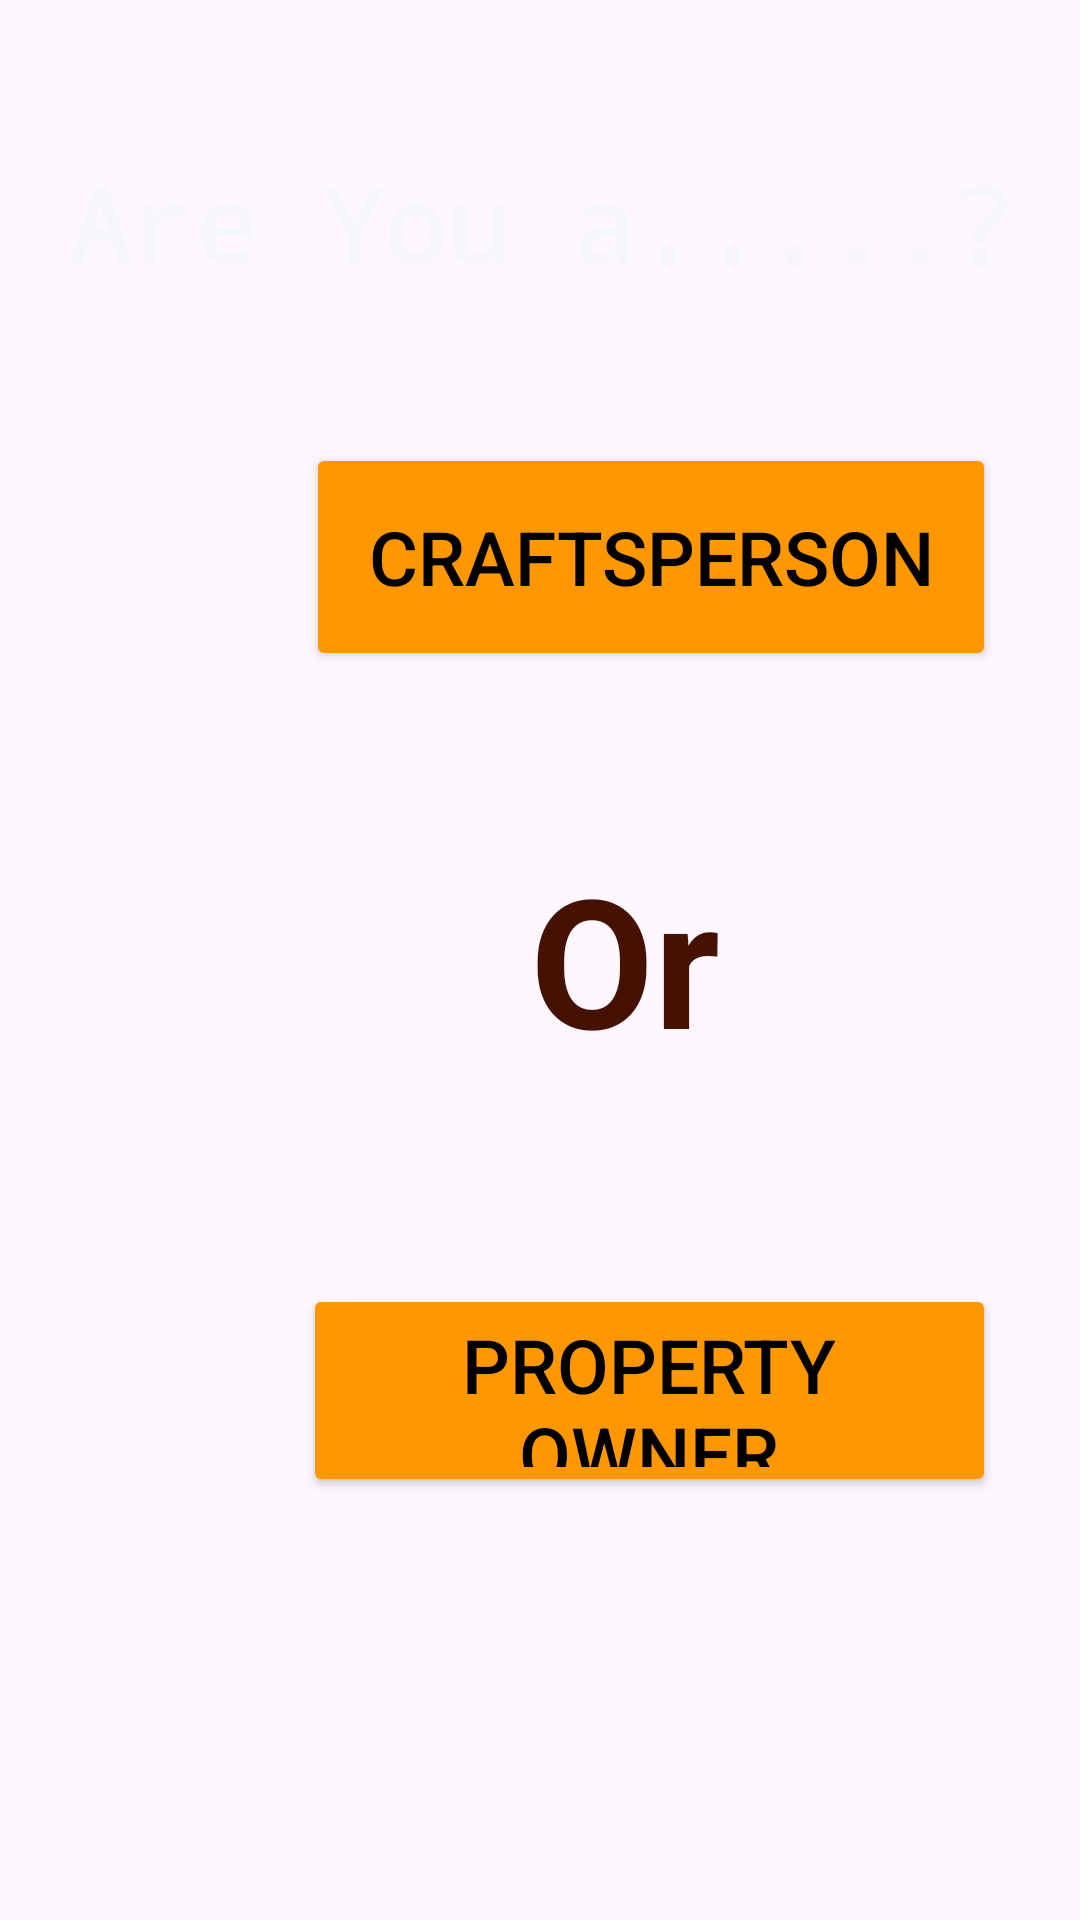

Android layout source for this screen:
<!-- AndroidManifest.xml: activity theme Theme.CraftsHub -->
<!-- res/layout/activity_query.xml -->
<?xml version="1.0" encoding="utf-8"?>
<androidx.constraintlayout.widget.ConstraintLayout xmlns:android="http://schemas.android.com/apk/res/android"
    xmlns:app="http://schemas.android.com/apk/res-auto"
    android:background="@drawable/myquery"
    xmlns:tools="http://schemas.android.com/tools"
    android:layout_width="match_parent"
    android:layout_height="match_parent"
    tools:context=".QueryActivity">

    <TextView
        android:id="@+id/mTvQuery"
        android:layout_width="343dp"
        android:layout_height="58dp"
        android:fontFamily="monospace"
        android:gravity="center"
        android:text="Are You a.....?"
        android:textAlignment="center"
        android:textColor="#F6F7FA"
        android:textSize="35sp"
        android:textStyle="bold"
        app:layout_constraintBottom_toBottomOf="parent"
        app:layout_constraintEnd_toEndOf="parent"
        app:layout_constraintStart_toStartOf="parent"
        app:layout_constraintTop_toTopOf="parent"
        app:layout_constraintVertical_bias="0.078" />

    <Button
        android:id="@+id/mBtnCraft"
        android:layout_width="230dp"
        android:layout_height="76dp"
        android:backgroundTint="#FF9800"
        android:text="Craftsperson"
        android:textColor="@color/black"
        android:textSize="25sp"
        app:layout_constraintBottom_toBottomOf="parent"
        app:layout_constraintEnd_toEndOf="parent"
        app:layout_constraintHorizontal_bias="0.784"
        app:layout_constraintStart_toStartOf="parent"
        app:layout_constraintTop_toTopOf="parent"
        app:layout_constraintVertical_bias="0.262" />

    <Button
        android:id="@+id/mBtnOwner"
        android:layout_width="231dp"
        android:layout_height="71dp"
        android:backgroundTint="#FF9800"
        android:text="Property Owner"
        android:textColor="@color/black"
        android:textSize="25sp"
        app:layout_constraintBottom_toBottomOf="parent"
        app:layout_constraintEnd_toEndOf="parent"
        app:layout_constraintHorizontal_bias="0.783"
        app:layout_constraintStart_toStartOf="parent"
        app:layout_constraintTop_toTopOf="@+id/mTvQuery"
        app:layout_constraintVertical_bias="0.731" />

    <TextView
        android:id="@+id/mTvAsk"
        android:layout_width="154dp"
        android:layout_height="128dp"
        android:gravity="center"
        android:text="Or"
        android:textAlignment="center"
        android:textColor="#451202"
        android:textSize="60sp"
        android:textStyle="bold"
        app:layout_constraintBottom_toBottomOf="parent"
        app:layout_constraintEnd_toEndOf="parent"
        app:layout_constraintHorizontal_bias="0.638"
        app:layout_constraintStart_toStartOf="parent"
        app:layout_constraintTop_toTopOf="parent"
        app:layout_constraintVertical_bias="0.499" />
</androidx.constraintlayout.widget.ConstraintLayout>
<!-- resources referenced by this layout -->
<resources>
  <style name="Theme.CraftsHub" parent="Base.Theme.CraftsHub" />
  <style name="Base.Theme.CraftsHub" parent="Theme.Material3.DayNight.NoActionBar">
          
          
      </style>
  <!-- not gathered from this repository: default colours our renderer supplied (Android Studio template values) -->
  <color name="black">#FF000000</color>
</resources>
